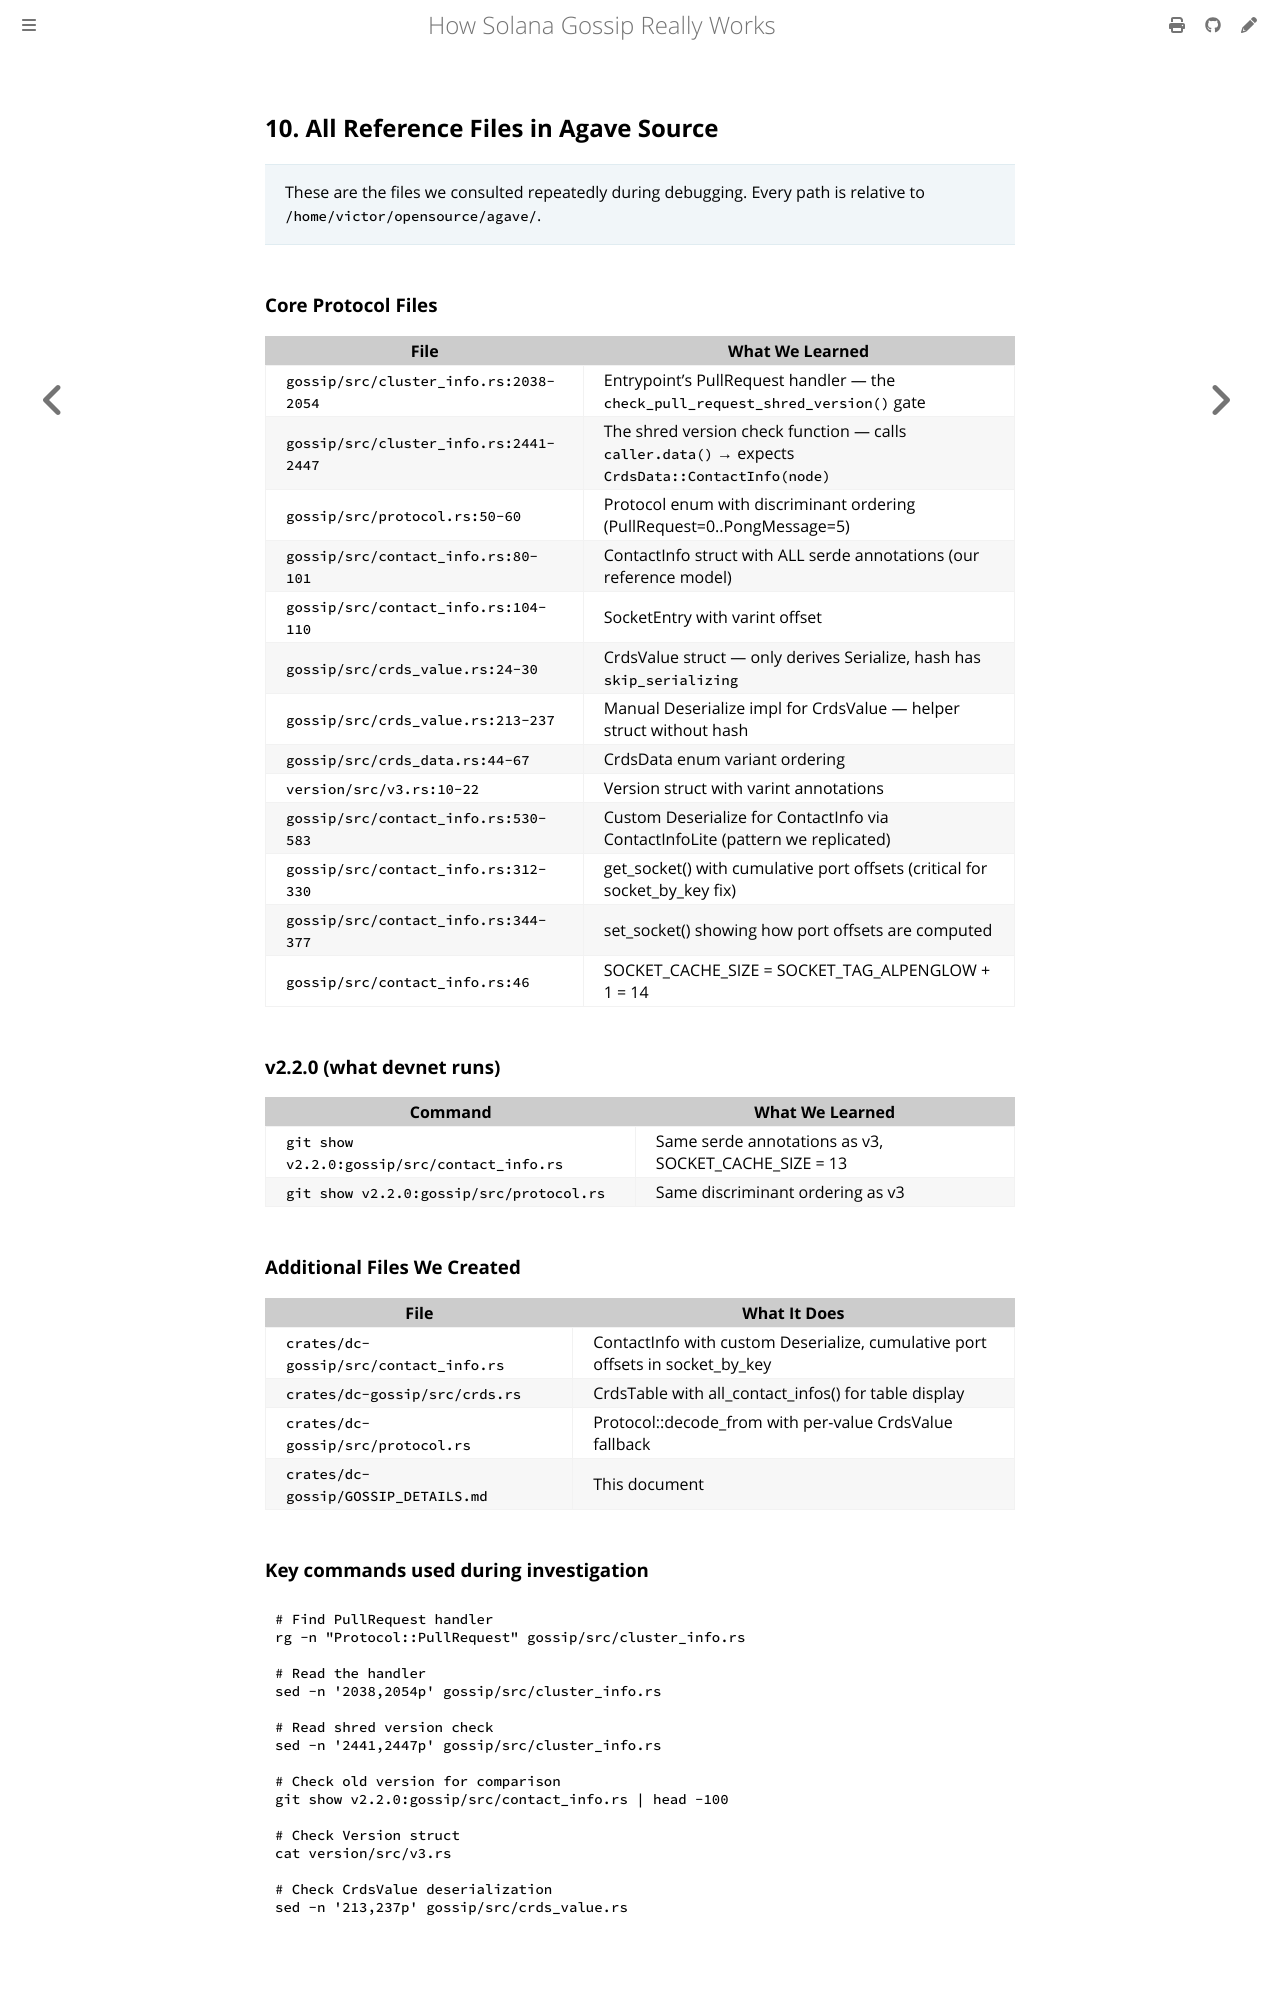

repository: victorchukwuemeka/sg32 · page: 10-reference-files.html · generator: mdbook

## 10. All Reference Files in Agave Source

> These are the files we consulted repeatedly during debugging. Every path is relative to `/home/victor/opensource/agave/`.

### Core Protocol Files

| File | What We Learned |
|------|-----------------|
| `gossip/src/cluster_info.rs:2038-2054` | Entrypoint's PullRequest handler — the `check_pull_request_shred_version()` gate |
| `gossip/src/cluster_info.rs:2441-2447` | The shred version check function — calls `caller.data()` → expects `CrdsData::ContactInfo(node)` |
| `gossip/src/protocol.rs:50-60` | Protocol enum with discriminant ordering (PullRequest=0..PongMessage=5) |
| `gossip/src/contact_info.rs:80-101` | ContactInfo struct with ALL serde annotations (our reference model) |
| `gossip/src/contact_info.rs:104-110` | SocketEntry with varint offset |
| `gossip/src/crds_value.rs:24-30` | CrdsValue struct — only derives Serialize, hash has `skip_serializing` |
| `gossip/src/crds_value.rs:213-237` | Manual Deserialize impl for CrdsValue — helper struct without hash |
| `gossip/src/crds_data.rs:44-67` | CrdsData enum variant ordering |
| `version/src/v3.rs:10-22` | Version struct with varint annotations |
| `gossip/src/contact_info.rs:530-583` | Custom Deserialize for ContactInfo via ContactInfoLite (pattern we replicated) |
| `gossip/src/contact_info.rs:312-330` | get_socket() with cumulative port offsets (critical for socket_by_key fix) |
| `gossip/src/contact_info.rs:344-377` | set_socket() showing how port offsets are computed |
| `gossip/src/contact_info.rs:46` | SOCKET_CACHE_SIZE = SOCKET_TAG_ALPENGLOW + 1 = 14 |

### v2.2.0 (what devnet runs)

| Command | What We Learned |
|---------|-----------------|
| `git show v2.2.0:gossip/src/contact_info.rs` | Same serde annotations as v3, SOCKET_CACHE_SIZE = 13 |
| `git show v2.2.0:gossip/src/protocol.rs` | Same discriminant ordering as v3 |

### Additional Files We Created

| File | What It Does |
|------|-------------|
| `crates/dc-gossip/src/contact_info.rs` | ContactInfo with custom Deserialize, cumulative port offsets in socket_by_key |
| `crates/dc-gossip/src/crds.rs` | CrdsTable with all_contact_infos() for table display |
| `crates/dc-gossip/src/protocol.rs` | Protocol::decode_from with per-value CrdsValue fallback |
| `crates/dc-gossip/GOSSIP_DETAILS.md` | This document |

### Key commands used during investigation

```bash
# Find PullRequest handler
rg -n "Protocol::PullRequest" gossip/src/cluster_info.rs

# Read the handler
sed -n '2038,2054p' gossip/src/cluster_info.rs

# Read shred version check
sed -n '2441,2447p' gossip/src/cluster_info.rs

# Check old version for comparison
git show v2.2.0:gossip/src/contact_info.rs | head -100

# Check Version struct
cat version/src/v3.rs

# Check CrdsValue deserialization
sed -n '213,237p' gossip/src/crds_value.rs
```
